The GitHub repository BinhMisfit/pet-recognition contains a labelled image folder "pet-recognition" with 2 categories: cat, dog. Examples follow, each with its label.

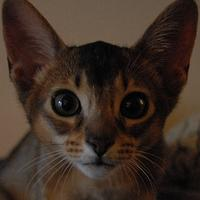
Label: cat

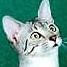
Label: cat

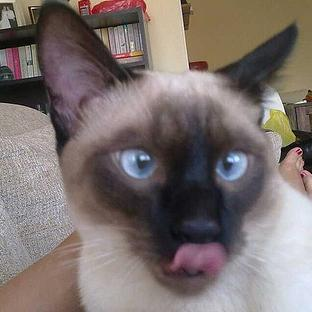
Label: cat

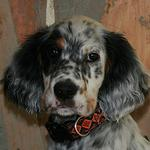
Label: dog

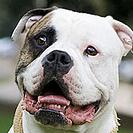
Label: dog

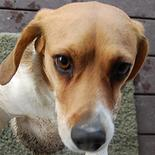
Label: dog
